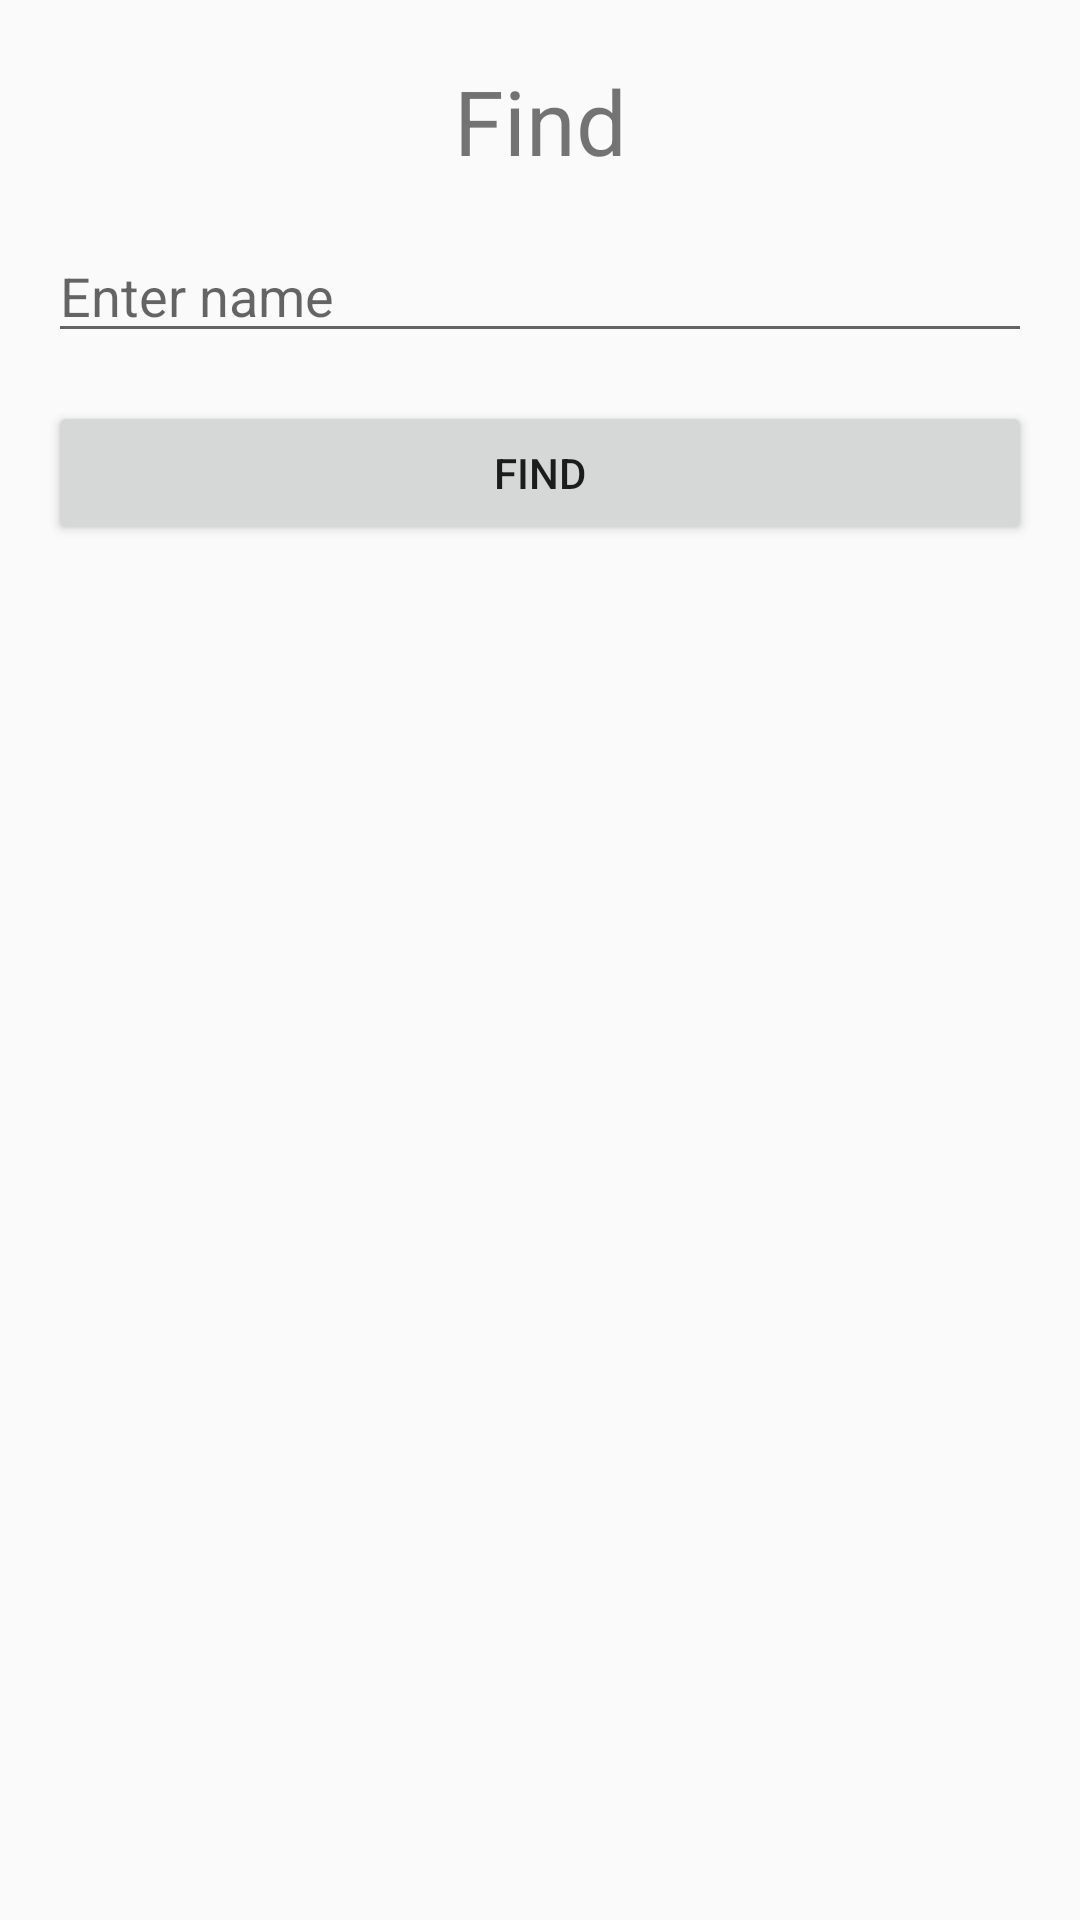

This screen was rendered from an Android layout file. Write that file and the resources it references.
<!-- AndroidManifest.xml: application theme Theme.TH1 -->
<!-- res/layout/dialog_edit.xml -->
<?xml version="1.0" encoding="utf-8"?>
<RelativeLayout xmlns:android="http://schemas.android.com/apk/res/android"
    android:layout_width="match_parent"
    android:layout_height="match_parent">

    <TextView
        android:layout_width="match_parent"
        android:layout_height="wrap_content"
        android:text="Find"
        android:textSize="30sp"
        android:gravity="center"
        android:layout_marginTop="20dp"
        android:id="@+id/tv_edit"/>

    <EditText
        android:layout_width="match_parent"
        android:layout_height="wrap_content"
        android:id="@+id/edt_last_name"
        android:layout_below="@id/tv_edit"
        android:layout_marginTop="16dp"
        android:layout_marginStart="16dp"
        android:layout_marginEnd="16dp"
        android:hint="Enter name" />

    <Button
        android:layout_width="match_parent"
        android:layout_height="wrap_content"
        android:layout_margin="16dp"
        android:id="@+id/btn_find"
        android:layout_below="@id/edt_last_name"
        android:text="Find" />

</RelativeLayout>
<!-- resources referenced by this layout -->
<resources>
  <style name="Theme.TH1" parent="Theme.AppCompat.DayNight.DarkActionBar">
          
          <item name="colorPrimary">@color/purple_500</item>
          <item name="colorPrimaryVariant">@color/purple_700</item>
          <item name="colorOnPrimary">@color/white</item>
          
          <item name="colorSecondary">@color/teal_200</item>
          <item name="colorSecondaryVariant">@color/teal_700</item>
          <item name="colorOnSecondary">@color/black</item>
          
          <item name="android:statusBarColor" tools:targetApi="l">?attr/colorPrimaryVariant</item>
          
      </style>
  <!-- not gathered from this repository: default colours our renderer supplied (Android Studio template values) -->
  <color name="purple_500">#FF6200EE</color>
  <color name="purple_700">#FF3700B3</color>
  <color name="teal_200">#FF03DAC5</color>
  <color name="teal_700">#FF018786</color>
  <color name="black">#FF000000</color>
  <color name="white">#FFFFFFFF</color>
</resources>
